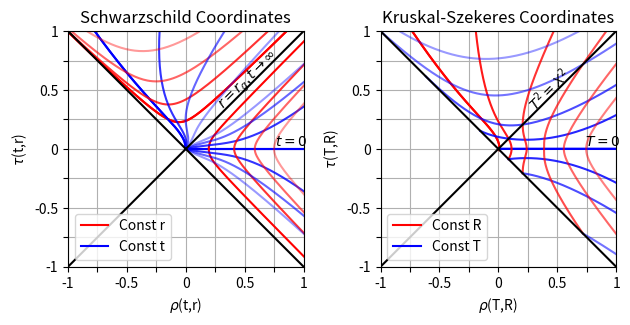

Write Python code to recreate this figure.
#!/usr/bin/env python3
# -*- coding: utf-8 -*-
"""
Created on Thu Apr 18 19:21:59 2024

[redacted]
"""

import numpy as np
import matplotlib.pyplot as plt
F1 = 1
G1 = 1
F2 = -2/13 * (19 + 5 * np.sqrt(3))
G2a = -1/13 * (5 - 11 * np.sqrt(3))
G2b = -3/13 * (11 + 7 * np.sqrt(3))
F3a = (17367 + 7862 * np.sqrt(3))/1690
F3b = (27883 + 18662 * np.sqrt(3))/5070
G3a = (14305 - 3586 * np.sqrt(3))/5070
G3b = (21893 + 15278 * np.sqrt(3))/1690
F4a = -8 * (20212216 + 10761615 * np.sqrt(3))/3987555
F4b = -4 * (86474551 + 52074576 * np.sqrt(3))/3987555
G4a = -((13859147 - 13307623 * np.sqrt(3))/7975110)
G4b = -7 * (18003911 + 11074631 * np.sqrt(3))/1329185
G4c = -((245168455 + 136955569 * np.sqrt(3))/7975110)
F5a = (2358595986147 + 1341907450280 * np.sqrt(3))/14514700200
F5b = (6207302851481 + 3597373424072 * np.sqrt(3))/7257350100
F5c = (791752137769 + 452552246456 * np.sqrt(3))/4838233400
G5a = (58623861651 - 29657041376 * np.sqrt(3))/14514700200
G5b = (32883045033 + 19373615360 * np.sqrt(3))/59978100
G5c = (830194303889 + 475959378368 * np.sqrt(3))/1319518200

def rhoext(t,r,rg, beta):
    rhoseriesext=[G1, G2a+G2b*np.tanh(t/(2*rg))**2, G3a+G3b*np.tanh(t/(2*rg))**2, G4a+G4b*np.tanh(t/(2*rg))**2+G4c*np.tanh(t/(2*rg))**4, G5a+G5b*np.tanh(t/(2*rg))**2+G5c*np.tanh(t/(2*rg))**4]
    rho = np.sqrt(3)*beta*rg*(rhoseriesext[0]*np.cosh(t/(2*rg))*np.sqrt(r/rg-1)\
                              + rhoseriesext[1]*(np.cosh(t/(2*rg))**2)*(r/rg-1)\
                              + rhoseriesext[2]*(np.cosh(t/(2*rg))**3)*(np.sqrt(r/rg-1)**3)\
                              + rhoseriesext[3]*(np.cosh(t/(2*rg))**4)*((r/rg-1)**2)\
                              + rhoseriesext[4]*(np.cosh(t/(2*rg))**5)*(np.sqrt(r/rg-1)**5))
    return rho

def tauext(t,r,rg,beta):
    tauseriesext=[F1, F2, F3a+F3b*np.tanh(t/(2*rg))**2, F4a+F4b*np.tanh(t/(2*rg))**2, F5a+F5b*np.tanh(t/(2*rg))**2+F5c*np.tanh(t/(2*rg))**4]
    tau = np.sqrt(3)*beta*rg*np.tanh(t/(2*rg))*(tauseriesext[0]*np.cosh(t/(2*rg))*np.sqrt(r/rg-1)\
                              + tauseriesext[1]*(np.cosh(t/(2*rg))**2)*(r/rg-1)\
                              + tauseriesext[2]*(np.cosh(t/(2*rg))**3)*(np.sqrt(r/rg-1)**3)\
                              + tauseriesext[3]*(np.cosh(t/(2*rg))**4)*((r/rg-1)**2)\
                              + tauseriesext[4]*(np.cosh(t/(2*rg))**5)*(np.sqrt(r/rg-1)**5))
    return tau

def rhoint(t,r,rg, beta):
    rhoseriesint=[G1, G2a*np.tanh(t/(2*rg))+(G2b/np.tanh(t/(2*rg))), G3b+G3a*np.tanh(t/(2*rg))**2, (G4c/np.tanh(t/(2*rg)))+G4b*np.tanh(t/(2*rg))+G4a*np.tanh(t/(2*rg))**3, G5c+G5b*np.tanh(t/(2*rg))**2+G5a*np.tanh(t/(2*rg))**4]
    rho = np.sqrt(3)*beta*rg*np.tanh(t/(2*rg))*(rhoseriesint[0]*np.cosh(t/(2*rg))*np.sqrt(1-r/rg)\
                              + rhoseriesint[1]*(np.cosh(t/(2*rg))**2)*(1-r/rg)\
                              + rhoseriesint[2]*(np.cosh(t/(2*rg))**3)*(np.sqrt(1-r/rg)**3)\
                              + rhoseriesint[3]*(np.cosh(t/(2*rg))**4)*((1-r/rg)**2)\
                              + rhoseriesint[4]*(np.cosh(t/(2*rg))**5)*(np.sqrt(1-r/rg)**5))
    return rho

def tauint(t,r,rg,beta):
    tauseriesint=[F1, F2*np.tanh(t/(2*rg)), F3b+F3a*np.tanh(t/(2*rg))**2, F4b*np.tanh(t/(2*rg))+F4a*np.tanh(t/(2*rg))**3, F5c+F5b*np.tanh(t/(2*rg))**2+F5a*np.tanh(t/(2*rg))**4]
    tau = np.sqrt(3)*beta*rg*(tauseriesint[0]*np.cosh(t/(2*rg))*np.sqrt(1-r/rg)\
                              + tauseriesint[1]*(np.cosh(t/(2*rg))**2)*(1-r/rg)\
                              + tauseriesint[2]*(np.cosh(t/(2*rg))**3)*(np.sqrt(1-r/rg)**3)\
                              + tauseriesint[3]*(np.cosh(t/(2*rg))**4)*((1-r/rg)**2)\
                              + tauseriesint[4]*(np.cosh(t/(2*rg))**5)*(np.sqrt(1-r/rg)**5))
    return tau

r = np.linspace(1.0001,2,1000)
tconst=[0, 0.5, 1, 1.5]
rconst=[1.01,1.035,1.06,1.085]
rmax=[1.5,1.6,1.5,1.5]
tmax=[10,10,10,10]
rconstint = [0.986,0.974,0.962,0.95]
tconstint=[0.0001, 0.5, 1, 2]
plt.subplot(1,2,1)
alphavals=[1, 0.8, 0.6, 0.4]
alphavalsred=[1, 0.8, 0.6, 0.4]

rint=np.linspace(0.001,0.99999, 1000)
t = np.linspace(-tmax[0],tmax[0], 1000)
plt.plot(rhoint(t, rconstint[0], 1, 1), tauint(t, rconstint[0], 1, 1), color="red", label="Const r", alpha=alphavalsred[0])
plt.plot(rhoint(tconstint[0], rint, 1, 1), tauint(tconstint[0], rint, 1, 1), color="blue", label="Const t", alpha=alphavals[0])
for i in range(4):
    r = np.linspace(1,rmax[i],1000)
    t = np.linspace(-tmax[i],tmax[i], 1000)
    plt.plot(rhoext(tconst[i], r, 1, 1), tauext(tconst[i], r, 1, 1), color="blue", alpha=alphavals[i])
    plt.plot(rhoext(-tconst[i], r, 1, 1), tauext(-tconst[i], r, 1, 1), color="blue", alpha=alphavals[i])
    plt.plot(rhoext(t, rconst[i], 1, 1), tauext(t, rconst[i], 1, 1), color="red", alpha=alphavalsred[i])
    rint=np.linspace(0.001,0.99999, 1000)
    plt.plot(rhoint(t, rconstint[i], 1, 1), tauint(t, rconstint[i], 1, 1), color="red", alpha=alphavalsred[i])
    plt.plot(rhoint(tconstint[i], rint, 1, 1), tauint(tconstint[i], rint, 1, 1), color="blue", alpha=alphavals[i])
a=np.linspace(-4,4,1000)
plt.plot(a,a, color="black")
plt.plot(a,-a, color="black")
plt.text(0.25,0.35,r"$r=r_g$, $t\to \infty$", rotation=45)
plt.text(0.76,0.025,r"$t=0$")
plt.axis('square')
plt.ylim(-1,1)
plt.xlim(-1,1)
plt.xticks((-1.,-0.75,-0.5,-0.25,0,0.25,0.5,0.75,1),(-1,"",-0.5,"",0,"",0.5,"",1))
plt.yticks((-1.,-0.75,-0.5,-0.25,0,0.25,0.5,0.75,1),(-1,"",-0.5,"",0,"",0.5,"",1))
plt.xlabel(r"$\rho$(t,r)")
plt.ylabel(r"$\tau$(t,r)")
plt.title("Schwarzschild Coordinates")
plt.tight_layout()
plt.legend(loc=3)
plt.grid()


import scipy.special as sp

def lambertwfunc(X,T,n, order):
    lambert = 0
    x=(X**2-T**2)/np.e
    for i in range(1,n):
        lambert+=((-i)**(i-1)*x**(i-1))/sp.factorial(i)
    res = (X*np.sqrt(lambert/np.e))**order
    return res
    
order=13
def rhoTXext(T,X,beta):
    rhoseriesTXext=[G1, G2a+G2b*(T/X)**2, G3a+G3b*(T/X)**2, G4a+G4b*(T/X)**2+G4c*(T/X)**4, G5a+G5b*(T/X)**2+G5c*(T/X)**4]
    rho = np.sqrt(3)*beta*(rhoseriesTXext[0]*lambertwfunc(X, T, order,1)\
                               + rhoseriesTXext[1]*lambertwfunc(X, T, order,2)\
                               + rhoseriesTXext[2]*lambertwfunc(X, T, order,3)\
                               + rhoseriesTXext[3]*lambertwfunc(X, T, order,4)\
                               + rhoseriesTXext[4]*lambertwfunc(X, T, order,5))
    return rho

def tauTXext(T,X, beta):
    tauseriesext=[F1, F2, F3a+F3b*(T/X)**2, F4a+F4b*(T/X)**2, F5a+F5b*(T/X)**2+F5c*(T/X)**4]
    tau = np.sqrt(3)*beta*(T/X)*(tauseriesext[0]*lambertwfunc(X, T, order,1)\
                               + tauseriesext[1]*lambertwfunc(X, T, order,2)\
                               + tauseriesext[2]*lambertwfunc(X, T, order,3)\
                               + tauseriesext[3]*lambertwfunc(X, T, order,4)\
                               + tauseriesext[4]*lambertwfunc(X, T, order,5))
    return tau

# def rhoTXint(T,X,beta):
#     rhoseriesint=[G1, G2a*(X/T)+(G2b/(X/T)), G3b+G3a*(X/T)**2, (G4c/(X/T))+G4b*(X/T)+G4a*(X/T)**3, G5c+G5b*(X/T)**2+G5a*(X/T)**4]
#     rho = np.sqrt(3)*beta*np.tanh(t/(2*rg))*(rhoseriesint[0]*np.cosh(t/(2*rg))*np.sqrt(1-r/rg)\
#                               + rhoseriesint[1]*(np.cosh(t/(2*rg))**2)*(1-r/rg)\
#                               + rhoseriesint[2]*(np.cosh(t/(2*rg))**3)*(np.sqrt(1-r/rg)**3)\
#                               + rhoseriesint[3]*(np.cosh(t/(2*rg))**4)*((1-r/rg)**2)\
#                               + rhoseriesint[4]*(np.cosh(t/(2*rg))**5)*(np.sqrt(1-r/rg)**5))
#     return rho

# def tauTXint(T,X, beta):
#     tauseriesint=[F1, F2*(X/T), F3b+F3a*(X/T)**2, F4b*(X/T)+F4a*(X/T)**3, F5c+F5b*(X/T)**2+F5a*(X/T)**4]
#     tau = np.sqrt(3)*beta*(tauseriesint[0]*np.cosh(t/(2*rg))*np.sqrt(1-r/rg)\
#                               + tauseriesint[1]*(np.cosh(t/(2*rg))**2)*(1-r/rg)\
#                               + tauseriesint[2]*(np.cosh(t/(2*rg))**3)*(np.sqrt(1-r/rg)**3)\
#                               + tauseriesint[3]*(np.cosh(t/(2*rg))**4)*((1-r/rg)**2)\
#                               + tauseriesint[4]*(np.cosh(t/(2*rg))**5)*(np.sqrt(1-r/rg)**5))
#     return tau

plt.subplot(1,2,2)
Tconst=[0.0001, 0.1,0.2,0.3, 0.36, 0.4]
Xconst=[0.01, 0.1,0.2,0.3,0.4, 0.5]
alphavals=[1,0.9,0.8,0.7,0.6,0.5]
alphavalsblue=[1,0.85,0.7,0.55,0.4,0.25]
T=np.linspace(-Xconst[0],0.651,1000)
X=np.linspace(-Tconst[0], 0.651, 1000)
plt.plot(rhoTXext(T, Xconst[0], 1), tauTXext(T, Xconst[0], 1), color="red", label="Const R")
plt.plot(rhoTXext(Tconst[0], X, 1), tauTXext(Tconst[0], X, 1), color="blue", label="Const T")
for i in range(len(Tconst)):
    T=np.linspace(-Xconst[i],0.651,1000)
    X=np.linspace(-Tconst[i], 0.651, 1000)
    Xneg=np.linspace(Tconst[i], 0.61, 1000)
    plt.plot(rhoTXext(T, Xconst[i], 1), tauTXext(T, Xconst[i], 1), color="red", alpha=alphavals[i])
    plt.plot(rhoTXext(Tconst[i], X, 1), tauTXext(Tconst[i], X, 1), color="blue", alpha=alphavalsblue[i])
    plt.plot(rhoTXext(-Tconst[i], Xneg, 1), tauTXext(-Tconst[i], Xneg, 1), color="blue", alpha=alphavalsblue[i])
a=np.linspace(-4,4,1000)
plt.plot(a,a, color="black")
plt.plot(a,-a, color="black")
plt.text(0.225,0.325,r"$T^2=X^2$", rotation=45)
plt.text(0.74,0.025,r"$T=0$")
plt.axis('square')
plt.ylim(-1,1)
plt.xlim(-1,1)
plt.legend(loc=3)
plt.xticks((-1.,-0.75,-0.5,-0.25,0,0.25,0.5,0.75,1),(-1,"",-0.5,"",0,"",0.5,"",1))
plt.yticks((-1.,-0.75,-0.5,-0.25,0,0.25,0.5,0.75,1),(-1,"",-0.5,"",0,"",0.5,"",1))
plt.xlabel(r"$\rho$(T,R)")
plt.ylabel(r"$\tau$(T,R)")
plt.grid()
plt.title("Kruskal-Szekeres Coordinates")
plt.tight_layout()
plt.show()
